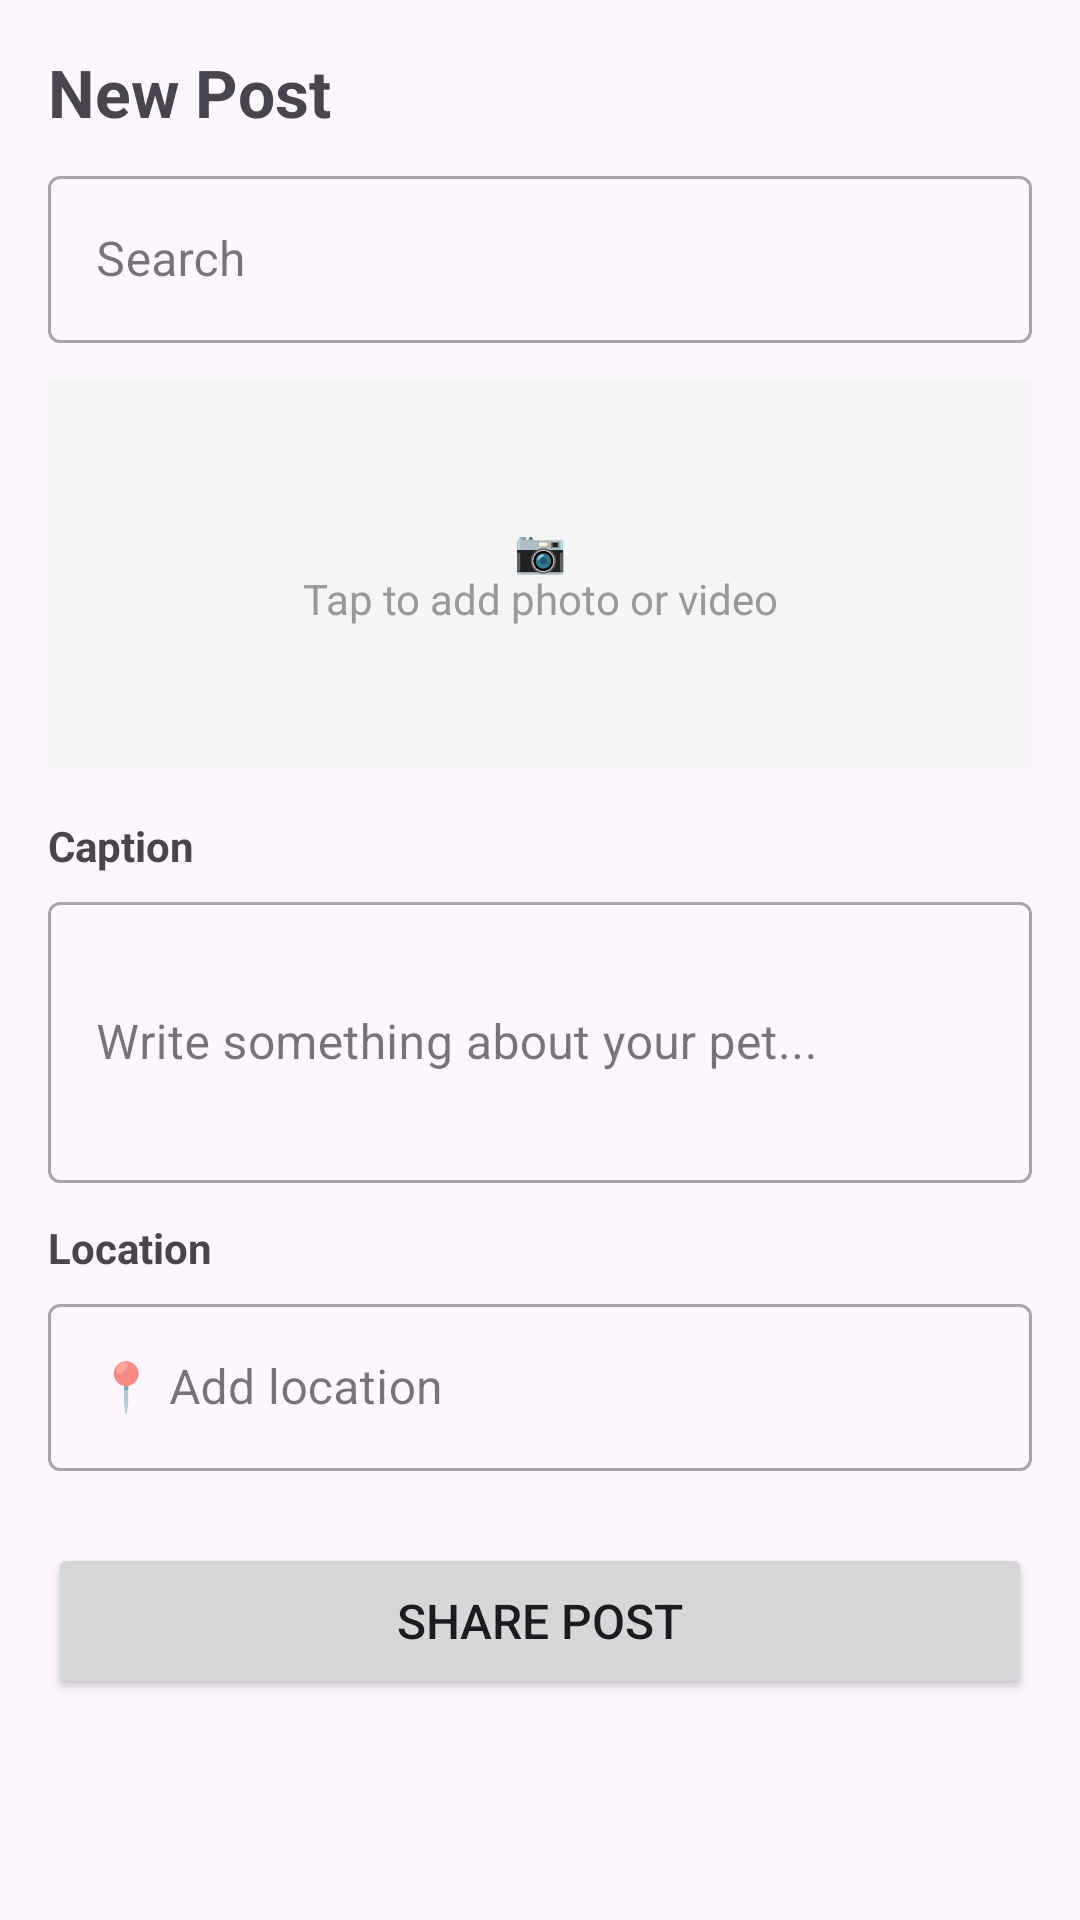

Produce the Android XML layout that renders to this screen, including the resource entries it uses.
<!-- AndroidManifest.xml: application theme Theme.FurLoop -->
<!-- res/layout/fragment_post.xml -->
<?xml version="1.0" encoding="utf-8"?>
<RelativeLayout
    xmlns:android="http://schemas.android.com/apk/res/android"
    android:layout_width="match_parent"
    android:layout_height="match_parent"
    android:padding="16dp">

    <TextView
        android:id="@+id/tv_title"
        android:layout_width="wrap_content"
        android:layout_height="wrap_content"
        android:text="New Post"
        android:textSize="22sp"
        android:textStyle="bold" />

    <com.google.android.material.textfield.TextInputLayout
        android:id="@+id/search_layout"
        android:layout_width="match_parent"
        android:layout_height="wrap_content"
        android:layout_below="@id/tv_title"
        android:layout_marginTop="8dp"
        android:hint="Search"
        style="@style/Widget.MaterialComponents.TextInputLayout.OutlinedBox">
        <com.google.android.material.textfield.TextInputEditText
            android:layout_width="match_parent"
            android:layout_height="wrap_content" />
    </com.google.android.material.textfield.TextInputLayout>

    <ScrollView
        android:layout_width="match_parent"
        android:layout_height="match_parent"
        android:layout_below="@id/search_layout"
        android:layout_marginTop="12dp">

        <LinearLayout
            android:layout_width="match_parent"
            android:layout_height="wrap_content"
            android:orientation="vertical">

            <TextView
                android:layout_width="match_parent"
                android:layout_height="130dp"
                android:text="📷&#10;Tap to add photo or video"
                android:gravity="center"
                android:textSize="14sp"
                android:textColor="#999999"
                android:background="#F5F5F5"
                android:layout_marginBottom="16dp" />

            <TextView
                android:layout_width="wrap_content"
                android:layout_height="wrap_content"
                android:text="Caption"
                android:textStyle="bold"
                android:layout_marginBottom="4dp" />

            <com.google.android.material.textfield.TextInputLayout
                android:layout_width="match_parent"
                android:layout_height="wrap_content"
                android:hint="Write something about your pet..."
                style="@style/Widget.MaterialComponents.TextInputLayout.OutlinedBox">
                <com.google.android.material.textfield.TextInputEditText
                    android:layout_width="match_parent"
                    android:layout_height="wrap_content"
                    android:minLines="3" />
            </com.google.android.material.textfield.TextInputLayout>

            <TextView
                android:layout_width="wrap_content"
                android:layout_height="wrap_content"
                android:text="Location"
                android:textStyle="bold"
                android:layout_marginTop="12dp"
                android:layout_marginBottom="4dp" />

            <com.google.android.material.textfield.TextInputLayout
                android:layout_width="match_parent"
                android:layout_height="wrap_content"
                android:hint="📍 Add location"
                style="@style/Widget.MaterialComponents.TextInputLayout.OutlinedBox">
                <com.google.android.material.textfield.TextInputEditText
                    android:layout_width="match_parent"
                    android:layout_height="wrap_content"
                    android:singleLine="true" />
            </com.google.android.material.textfield.TextInputLayout>

            <Button
                android:layout_width="match_parent"
                android:layout_height="52dp"
                android:text="Share Post"
                android:textSize="16sp"
                android:layout_marginTop="24dp" />

        </LinearLayout>
    </ScrollView>

</RelativeLayout>
<!-- resources referenced by this layout -->
<resources>
  <style name="Theme.FurLoop" parent="Base.Theme.FurLoop" />
  <style name="Base.Theme.FurLoop" parent="Theme.Material3.DayNight.NoActionBar">
          
          
      </style>
</resources>
